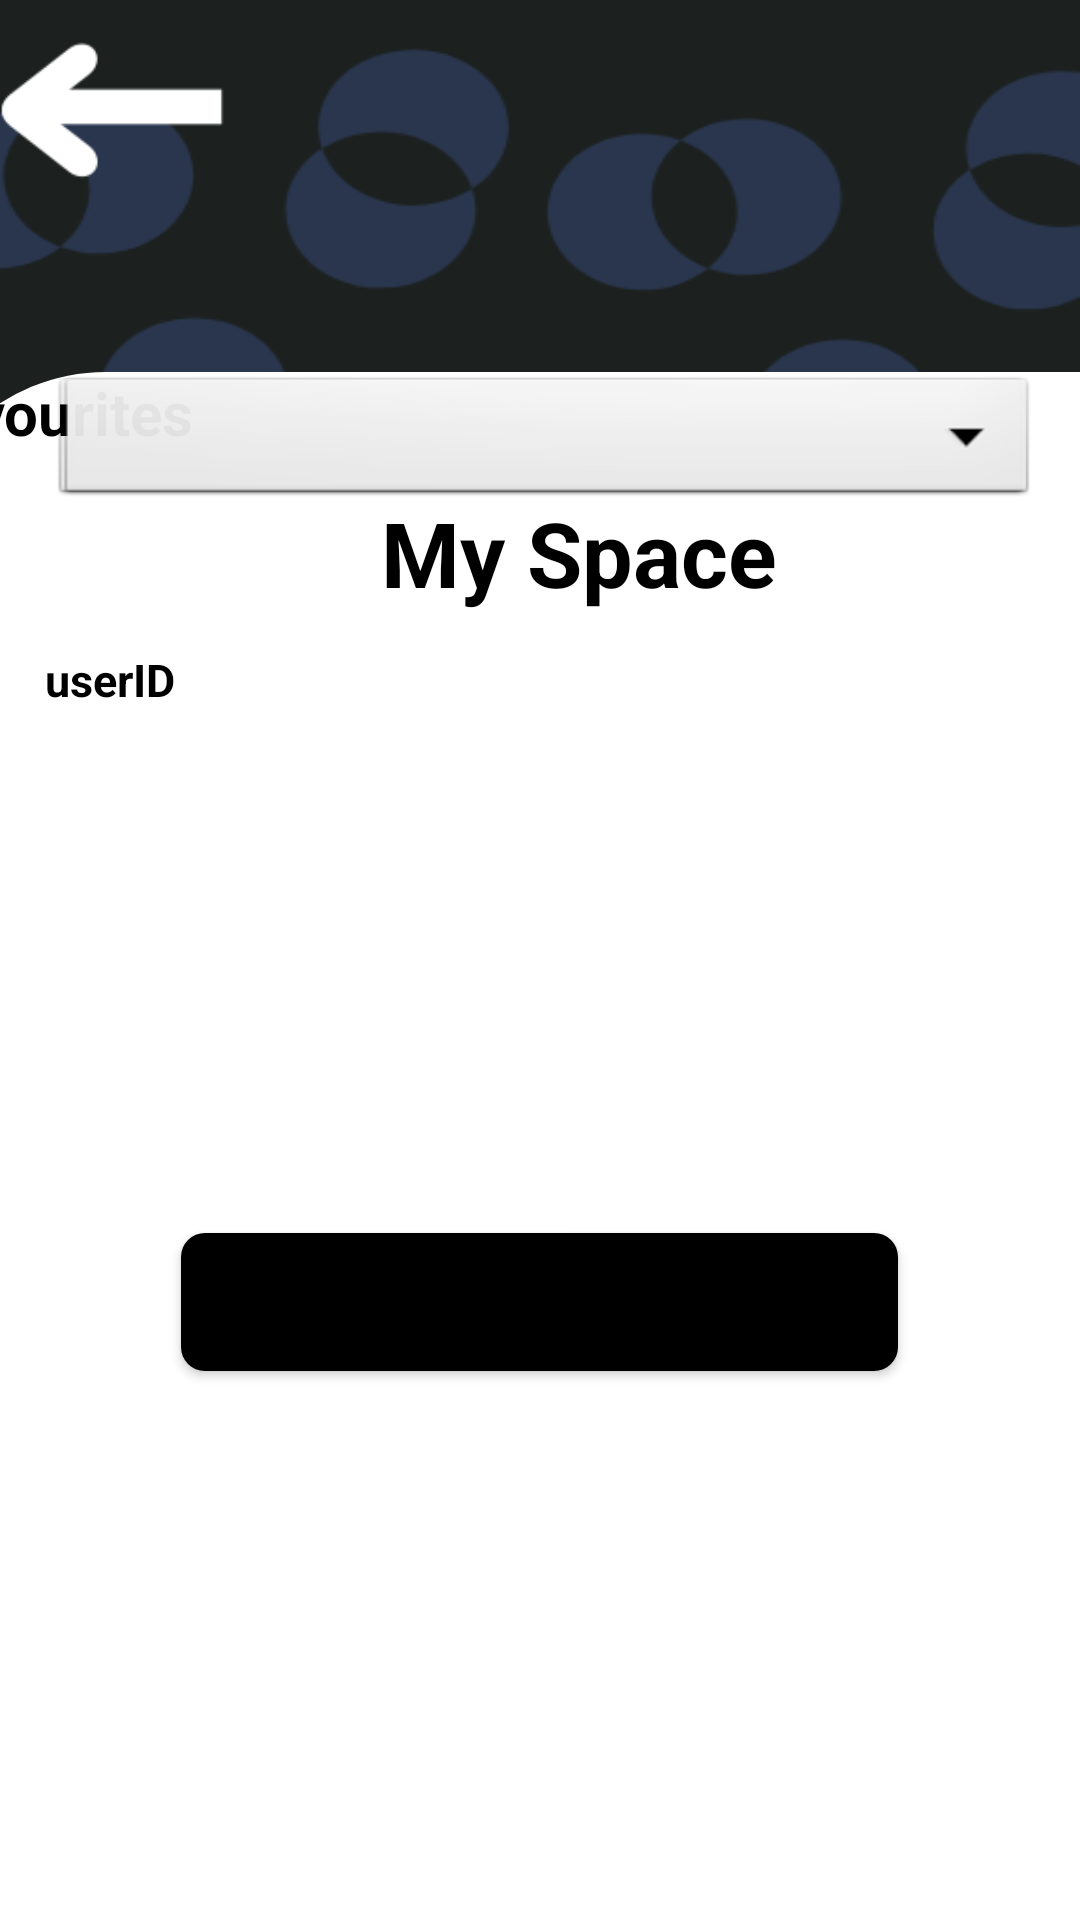

Write the Android layout XML for this screen, with the resource values it uses.
<!-- AndroidManifest.xml: application theme Theme.MaterialComponents.Light.NoActionBar -->
<!-- res/layout/activity_myspaceadmin.xml -->
<androidx.constraintlayout.widget.ConstraintLayout xmlns:android="http://schemas.android.com/apk/res/android"
    xmlns:app="http://schemas.android.com/apk/res-auto"
    xmlns:tools="http://schemas.android.com/tools"
    android:id="@+id/linearLayout7"
    android:layout_width="wrap_content"
    android:layout_height="wrap_content"
    android:background="@drawable/background"
    android:gravity="center_horizontal"

    android:orientation="vertical"
    tools:context=".MyspaceAdminActivity">


    <androidx.constraintlayout.widget.ConstraintLayout
        android:id="@+id/linearLayout3"
        android:layout_width="wrap_content"
        android:layout_height="wrap_content"
        android:gravity="center_horizontal">

        <androidx.constraintlayout.widget.ConstraintLayout

            android:id="@+id/linearLayout4"
            android:layout_width="420dp"
            android:layout_height="710dp"
            android:layout_marginTop="124dp"
            android:background="@drawable/rounded_corner_body"
            app:layout_constraintEnd_toEndOf="parent"
            app:layout_constraintStart_toStartOf="parent"
            app:layout_constraintTop_toTopOf="parent">


            <Spinner
                android:id="@+id/my_spinner3"
                android:layout_width="327dp"
                android:layout_height="46dp"
                android:background="@android:drawable/btn_dropdown"
                android:popupBackground="@android:color/white"
                android:spinnerMode="dropdown"
                app:layout_constraintEnd_toEndOf="parent"
                app:layout_constraintStart_toStartOf="parent"
                tools:layout_editor_absoluteY="253dp" />

            <TextView
                android:id="@+id/textView10"
                android:layout_width="wrap_content"
                android:layout_height="wrap_content"
                android:gravity="center"
                android:text="Favourites"
                android:textColor="@color/black"
                android:textSize="20dp"
                android:textStyle="bold"
                tools:layout_editor_absoluteX="45dp"
                tools:layout_editor_absoluteY="226dp" />

            <TextView
                android:id="@+id/textView8"
                android:layout_width="wrap_content"
                android:layout_height="wrap_content"
                android:layout_marginStart="112dp"
                android:layout_marginTop="40dp"
                android:gravity="center"
                android:text="My Space"
                android:textColor="@color/black"
                android:textSize="30sp"
                android:textStyle="bold"
                app:layout_constraintStart_toStartOf="@+id/userID"
                app:layout_constraintTop_toTopOf="parent" />

            <TextView
                android:id="@+id/userID"
                android:layout_width="wrap_content"
                android:layout_height="wrap_content"
                android:layout_marginTop="12dp"
                android:gravity="center"
                android:text="userID"
                android:textColor="@color/black"
                android:textSize="15sp"
                android:textStyle="bold"
                app:layout_constraintEnd_toEndOf="parent"
                app:layout_constraintHorizontal_bias="0.119"
                app:layout_constraintStart_toStartOf="parent"
                app:layout_constraintTop_toBottomOf="@+id/textView8" />

            <Spinner
                android:id="@+id/my_spinner"
                android:layout_width="327dp"
                android:layout_height="46dp"
                android:background="@android:drawable/btn_dropdown"
                android:popupBackground="@android:color/white"
                android:spinnerMode="dropdown"
                app:layout_constraintEnd_toEndOf="parent"
                app:layout_constraintHorizontal_bias="0.523"
                app:layout_constraintStart_toStartOf="parent"
                tools:layout_editor_absoluteY="158dp" />

            <TextView
                android:id="@+id/textView9"
                android:layout_width="wrap_content"
                android:layout_height="wrap_content"
                android:gravity="center"
                android:text="Reading"
                android:textColor="@color/black"
                android:textSize="20dp"
                android:textStyle="bold"
                app:layout_constraintBottom_toTopOf="@+id/my_spinner"
                app:layout_constraintEnd_toEndOf="parent"
                app:layout_constraintHorizontal_bias="0.132"
                app:layout_constraintStart_toStartOf="parent"
                app:layout_constraintTop_toBottomOf="@+id/userID"
                app:layout_constraintVertical_bias="1.0" />

            <Button

                android:id="@+id/logout_btn"
                android:layout_width="239dp"
                android:layout_height="46dp"
                android:layout_marginTop="260dp"
                android:background="@drawable/rounded_corner_button"
                android:gravity="center"
                android:text="Logout"
                android:textStyle="bold"
                app:layout_constraintEnd_toEndOf="parent"
                app:layout_constraintHorizontal_bias="0.498"
                app:layout_constraintStart_toStartOf="parent"
                app:layout_constraintTop_toBottomOf="@+id/textView10" />


        </androidx.constraintlayout.widget.ConstraintLayout>

        <Button
            android:id="@+id/backbtn"
            android:layout_width="75dp"
            android:layout_height="75dp"
            android:background="@drawable/backkey"
            android:backgroundTint="@android:color/white"
            tools:layout_editor_absoluteX="7dp"
            tools:layout_editor_absoluteY="6dp" />


    </androidx.constraintlayout.widget.ConstraintLayout>

</androidx.constraintlayout.widget.ConstraintLayout>
<!-- resources referenced by this layout -->
<resources>
  <color name="black">#FF000000</color>
  <!-- drawable background: webp bitmap (drawable, 11628 bytes) -->
  <!-- drawable backkey: webp bitmap (drawable, 590 bytes) -->
  <!-- drawable rounded_corner_body (drawable) -->
  <shape xmlns:android="http://schemas.android.com/apk/res/android"
      android:shape="rectangle">
      <corners
          android:topLeftRadius="65dp"
          android:topRightRadius="0dp"
          android:bottomLeftRadius="0dp"
          android:bottomRightRadius="0dp" />
  
      <solid android:color="@color/white" />
  </shape>
  <!-- drawable rounded_corner_button (drawable) -->
  <shape xmlns:android="http://schemas.android.com/apk/res/android"
          android:shape="rectangle">
      <solid android:color="#000000" />
      <corners android:radius="8dp" />
  </shape>
  <color name="white">#FFFFFFFF</color>
</resources>
